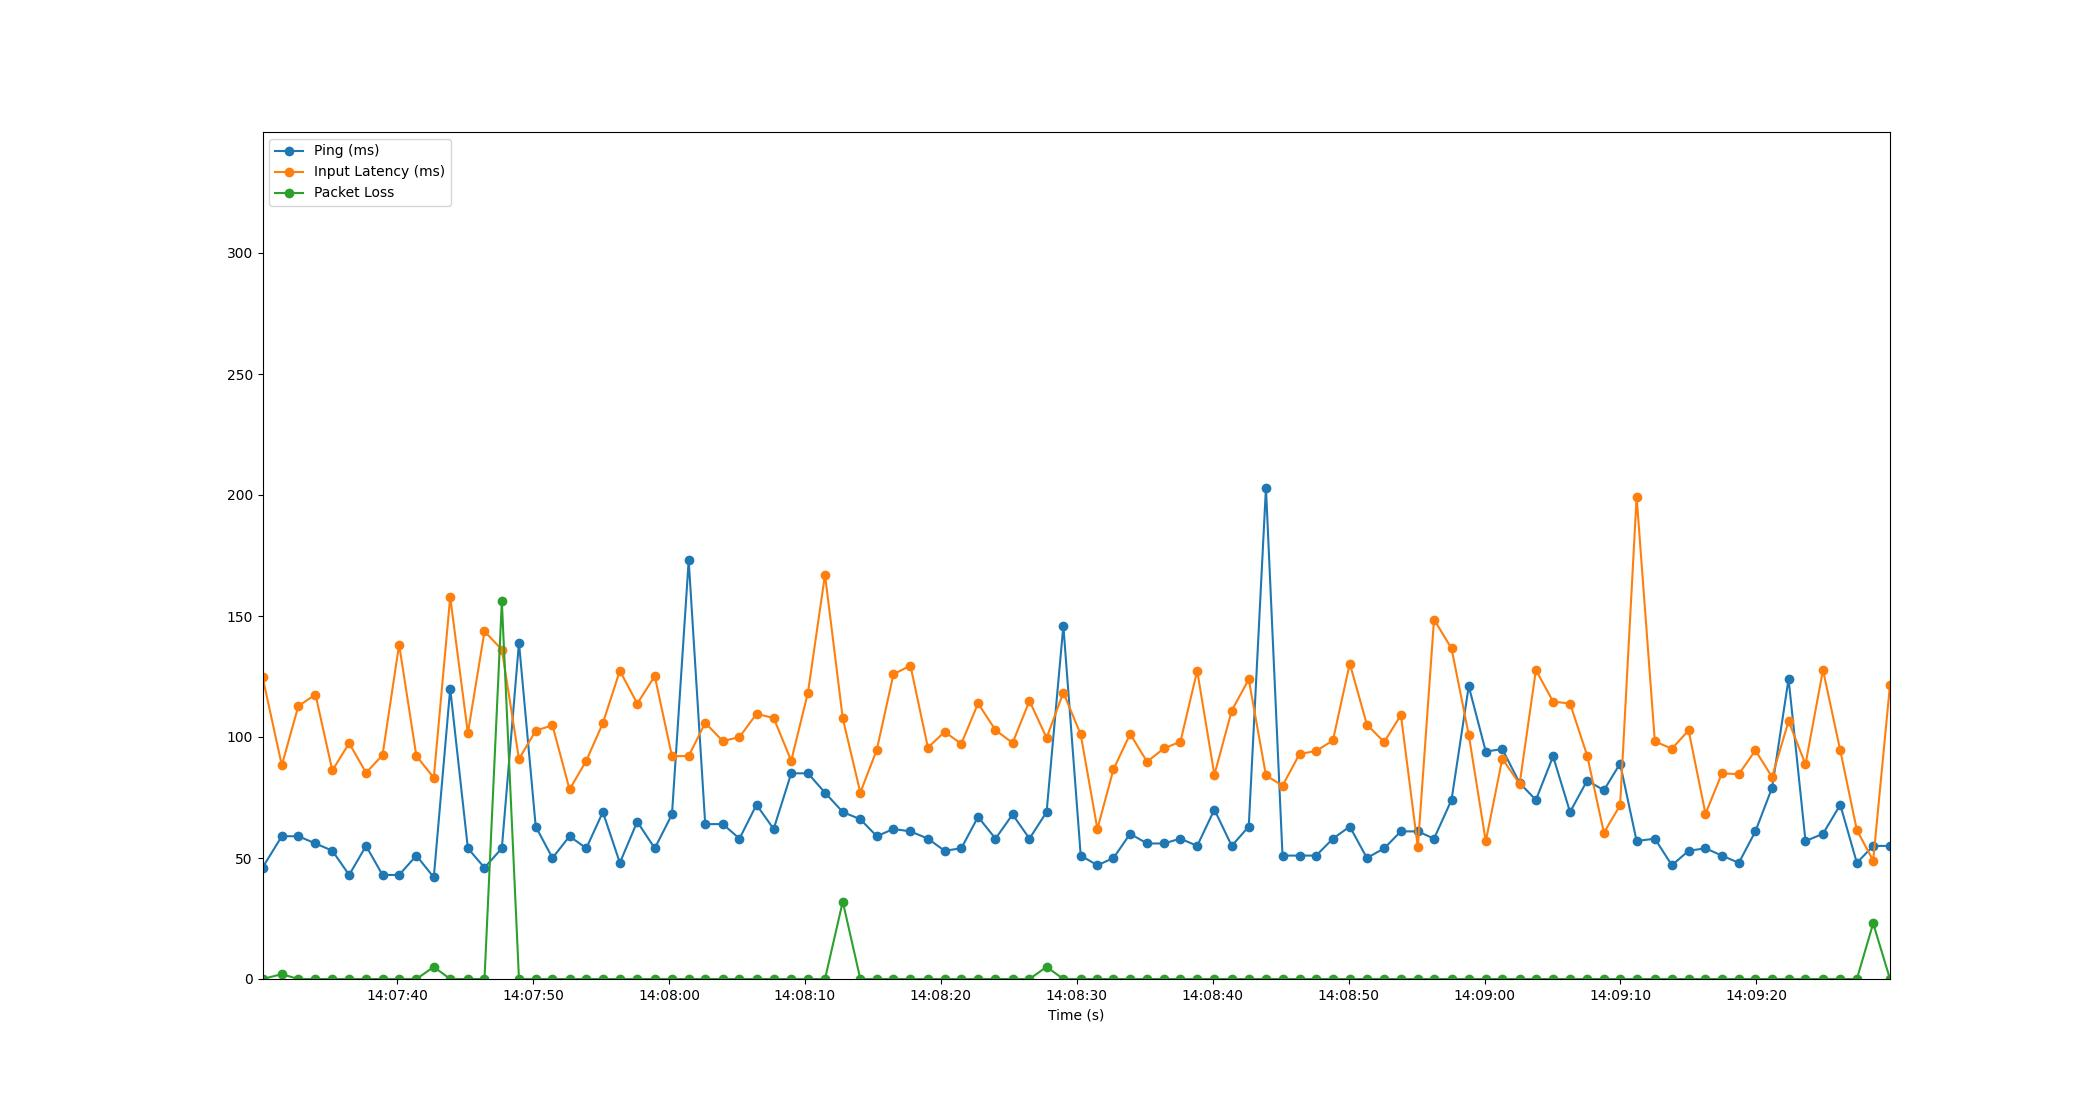

The file beside this chart, header and first rows:
Time, Timestamp, Ping, Packet Loss, Input Latency
3.337860107421875e-06, 2023-07-19 14:07:30.085742, 46, 0, 124.9
1.423, 2023-07-19 14:07:31.508349, 59, 2, 88.3
2.635, 2023-07-19 14:07:32.720598, 59, 0, 112.8
3.897, 2023-07-19 14:07:33.983213, 56, 0, 117.5
5.138, 2023-07-19 14:07:35.223378, 53, 0, 86.17
6.377, 2023-07-19 14:07:36.462464, 43, 0, 97.45
7.619, 2023-07-19 14:07:37.704878, 55, 0, 85.23
8.831, 2023-07-19 14:07:38.917172, 43, 0, 92.49
10.05, 2023-07-19 14:07:40.137614, 43, 0, 138.2
11.32, 2023-07-19 14:07:41.407604, 51, 0, 92.17
12.6, 2023-07-19 14:07:42.689222, 42, 5, 83.14
13.81, 2023-07-19 14:07:43.897024, 120, 0, 157.8
15.11, 2023-07-19 14:07:45.197179, 54, 0, 101.6
16.33, 2023-07-19 14:07:46.419723, 46, 0, 143.7
17.61, 2023-07-19 14:07:47.696260, 54, 156, 136.1
18.87, 2023-07-19 14:07:48.956425, 139, 0, 90.9
20.1, 2023-07-19 14:07:50.189194, 63, 0, 102.6
21.34, 2023-07-19 14:07:51.421369, 50, 0, 104.8
22.59, 2023-07-19 14:07:52.679035, 59, 0, 78.31
23.82, 2023-07-19 14:07:53.909182, 54, 0, 90.21
25.04, 2023-07-19 14:07:55.129209, 69, 0, 105.7
26.29, 2023-07-19 14:07:56.379557, 48, 0, 127.4
27.57, 2023-07-19 14:07:57.658278, 65, 0, 113.8
28.86, 2023-07-19 14:07:58.948258, 54, 0, 125.2
30.13, 2023-07-19 14:08:00.214236, 68, 0, 92.07
31.36, 2023-07-19 14:08:01.444650, 173, 0, 92.15
32.58, 2023-07-19 14:08:02.661180, 64, 0, 105.9
33.87, 2023-07-19 14:08:03.957047, 64, 0, 98.31
35.1, 2023-07-19 14:08:05.182728, 58, 0, 99.97
36.35, 2023-07-19 14:08:06.433915, 72, 0, 109.6
37.61, 2023-07-19 14:08:07.696981, 62, 0, 107.9
38.9, 2023-07-19 14:08:08.988870, 85, 0, 90.2
40.13, 2023-07-19 14:08:10.220286, 85, 0, 118.4
41.39, 2023-07-19 14:08:11.473150, 77, 0, 167.1
42.7, 2023-07-19 14:08:12.781159, 69, 32, 107.7
43.99, 2023-07-19 14:08:14.073118, 66, 0, 77.03
45.2, 2023-07-19 14:08:15.285151, 59, 0, 94.73
46.42, 2023-07-19 14:08:16.509211, 62, 0, 125.9
47.67, 2023-07-19 14:08:17.760372, 61, 0, 129.5
48.96, 2023-07-19 14:08:19.047105, 58, 0, 95.59
50.18, 2023-07-19 14:08:20.269179, 53, 0, 102.1
51.42, 2023-07-19 14:08:21.502728, 54, 0, 97.19
52.65, 2023-07-19 14:08:22.736350, 67, 0, 113.9
53.93, 2023-07-19 14:08:24.018263, 58, 0, 102.9
55.19, 2023-07-19 14:08:25.277178, 68, 0, 97.55
56.43, 2023-07-19 14:08:26.517208, 58, 0, 114.9
57.69, 2023-07-19 14:08:27.778315, 69, 5, 99.64
58.93, 2023-07-19 14:08:29.011200, 146, 0, 118.4
60.2, 2023-07-19 14:08:30.289623, 51, 0, 101.1
61.43, 2023-07-19 14:08:31.515295, 47, 0, 62.01
62.62, 2023-07-19 14:08:32.701213, 50, 0, 86.66
63.84, 2023-07-19 14:08:33.925154, 60, 0, 101.3
65.09, 2023-07-19 14:08:35.171893, 56, 0, 89.76
66.31, 2023-07-19 14:08:36.395457, 56, 0, 95.26
67.54, 2023-07-19 14:08:37.627333, 58, 0, 98.07
68.77, 2023-07-19 14:08:38.858760, 55, 0, 127.4
70.04, 2023-07-19 14:08:40.125032, 70, 0, 84.37
71.31, 2023-07-19 14:08:41.400482, 55, 0, 110.9
72.57, 2023-07-19 14:08:42.652802, 63, 0, 123.8
73.83, 2023-07-19 14:08:43.918854, 203, 0, 84.14
... 37 more rows
